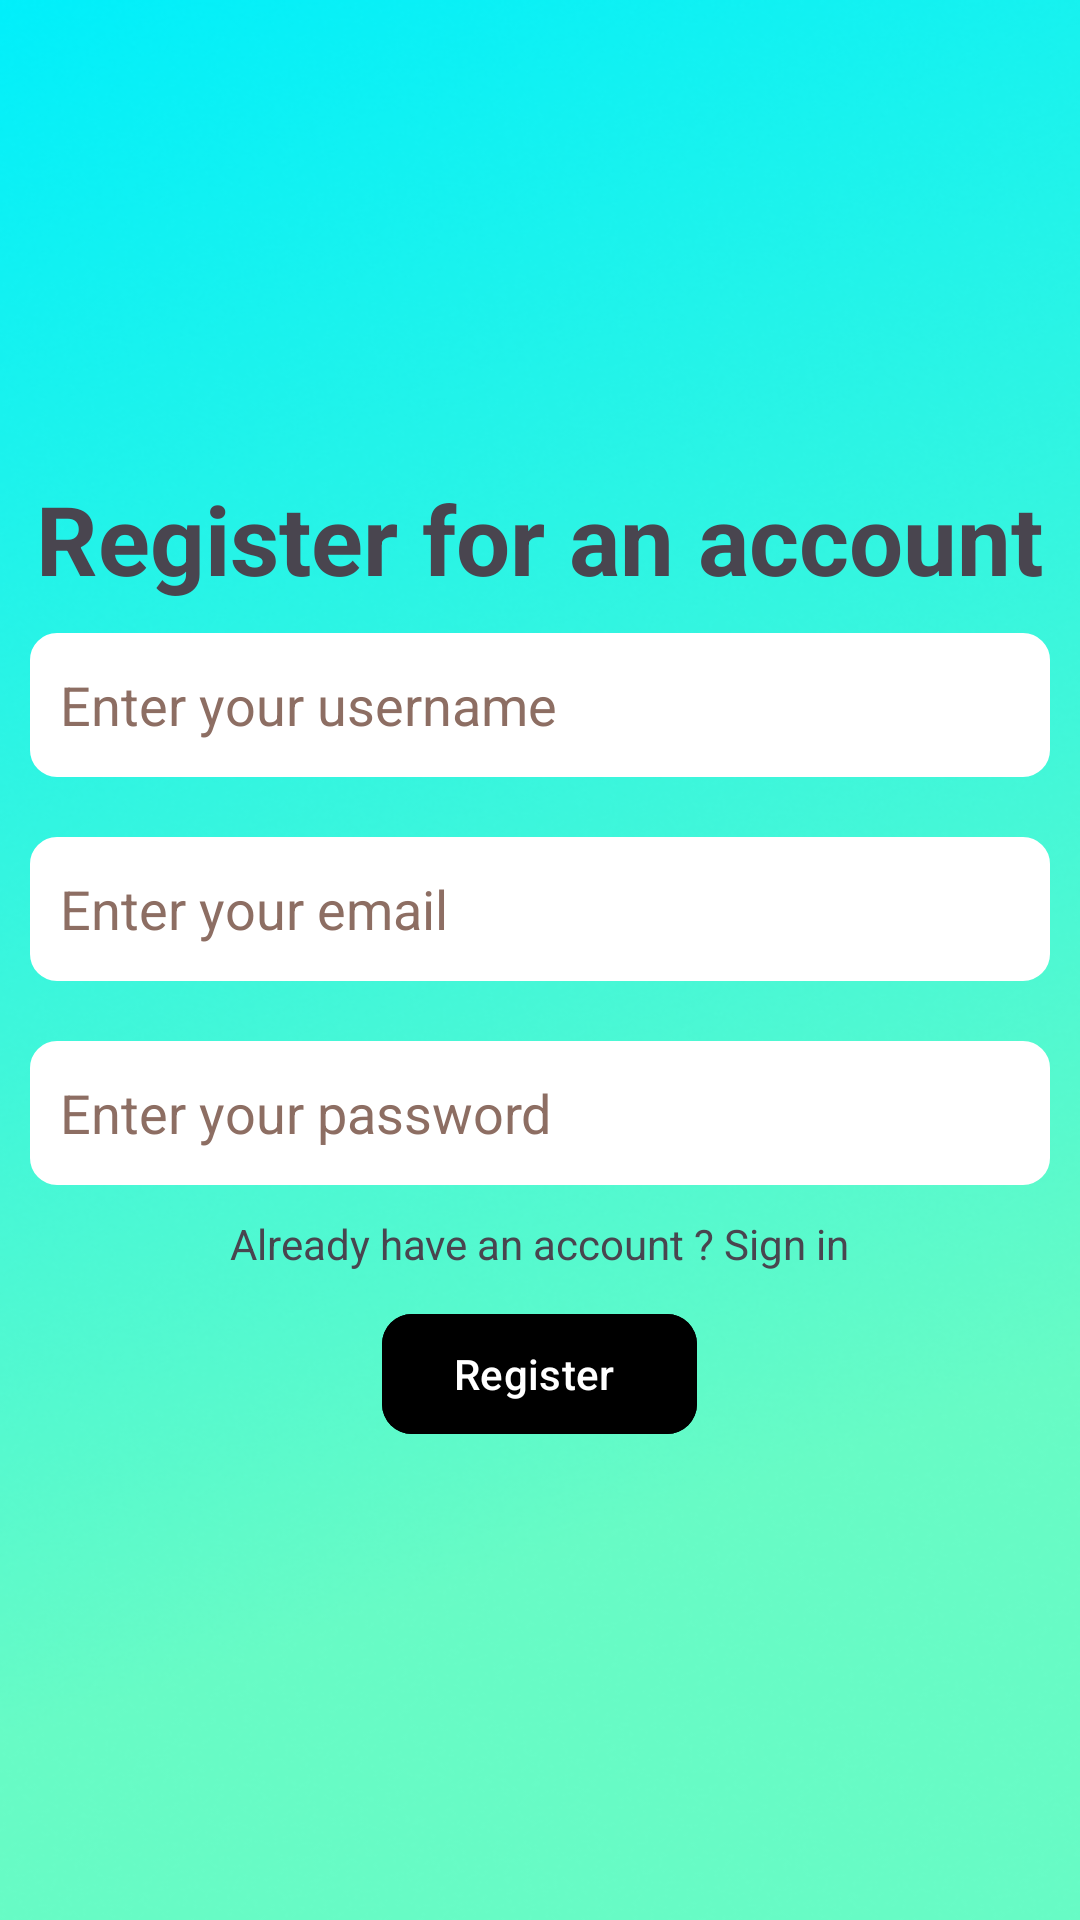

Produce the Android XML layout that renders to this screen, including the resource entries it uses.
<!-- AndroidManifest.xml: application theme Theme.AssignmentTwo -->
<!-- res/layout/register_activity.xml -->
<?xml version="1.0" encoding="utf-8"?>
<RelativeLayout xmlns:android="http://schemas.android.com/apk/res/android"
    android:layout_width="match_parent"
    android:layout_height="match_parent"
    xmlns:app="http://schemas.android.com/apk/res-auto"
    android:background="@drawable/background"
    >
    <RelativeLayout
        android:layout_centerVertical="true"
        android:layout_centerHorizontal="true"
        android:layout_width="wrap_content"
        android:layout_height="wrap_content">
        <TextView
            android:id="@+id/welcomeText"
            android:layout_width="wrap_content"
            android:layout_height="wrap_content"
            android:text="Register for an account"
            android:textStyle="bold"
            android:layout_centerHorizontal="true"
            android:textSize="32sp"
            />
        <EditText
            android:id="@+id/editTextUsername"
            android:layout_width="350dp"
            android:layout_height="wrap_content"
            android:layout_below="@id/welcomeText"
            android:layout_centerHorizontal="true"
            android:layout_margin="10dp"
            android:padding="10dp"
            android:autofillHints=""
            android:textSize="18sp"
            android:hint="Enter your username"
            android:background="@drawable/white_border_radius"
            android:inputType="text"
            android:minHeight="48dp"
            android:textColor="#324B4D"
            android:textColorHint="#8D6E63" />
        <EditText
            android:id="@+id/editTextEmail"
            android:layout_width="350dp"
            android:layout_height="wrap_content"
            android:layout_below="@id/editTextUsername"
            android:layout_centerHorizontal="true"
            android:layout_margin="10dp"
            android:padding="10dp"
            android:autofillHints=""
            android:textSize="18sp"
            android:hint="Enter your email"
            android:background="@drawable/white_border_radius"
            android:inputType="text"
            android:minHeight="48dp"
            android:textColor="#324B4D"
            android:textColorHint="#8D6E63" />

        <EditText
            android:id="@+id/editTextPassword"
            android:layout_width="350dp"
            android:layout_height="wrap_content"
            android:layout_below="@id/editTextEmail"
            android:layout_centerHorizontal="true"
            android:layout_margin="10dp"
            android:padding="10dp"
            android:autofillHints=""
            android:textSize="18sp"
            android:hint="Enter your password"
            android:background="@drawable/white_border_radius"
            android:inputType="textPassword"
            android:minHeight="48dp"
            android:textColor="#324B4D"
            android:textColorHint="#8D6E63" />

        <TextView
            android:id="@+id/already"
            android:layout_width="wrap_content"
            android:layout_height="wrap_content"
            android:layout_centerHorizontal="true"
            android:layout_below="@id/editTextPassword"
            android:text="Already have an account ? Sign in"/>
        <com.google.android.material.button.MaterialButton
            android:id="@+id/googleSignIn"
            android:layout_width="wrap_content"
            android:layout_height="wrap_content"
            android:text="Register "
            app:cornerRadius="10dp"
            android:backgroundTint="@color/black"
            android:layout_below="@id/already"
            android:layout_centerHorizontal="true"
            android:layout_marginTop="10dp"
            />
    </RelativeLayout>

</RelativeLayout>
<!-- resources referenced by this layout -->
<resources>
  <!-- drawable background: png bitmap (drawable, 269853 bytes) -->
  <!-- drawable white_border_radius (drawable) -->
  <shape xmlns:android="http://schemas.android.com/apk/res/android">
      <solid android:color="#FFFFFF"/>
      <corners android:radius="8dp"/>
      <stroke
          android:color="#FFFFFF"
      android:width="2dp"/>
  </shape>
  <style name="Theme.AssignmentTwo" parent="Base.Theme.AssignmentTwo" />
  <style name="Base.Theme.AssignmentTwo" parent="Theme.Material3.DayNight.NoActionBar">
          
          
      </style>
  <!-- not gathered from this repository: default colours our renderer supplied (Android Studio template values) -->
  <color name="black">#FF000000</color>
</resources>
